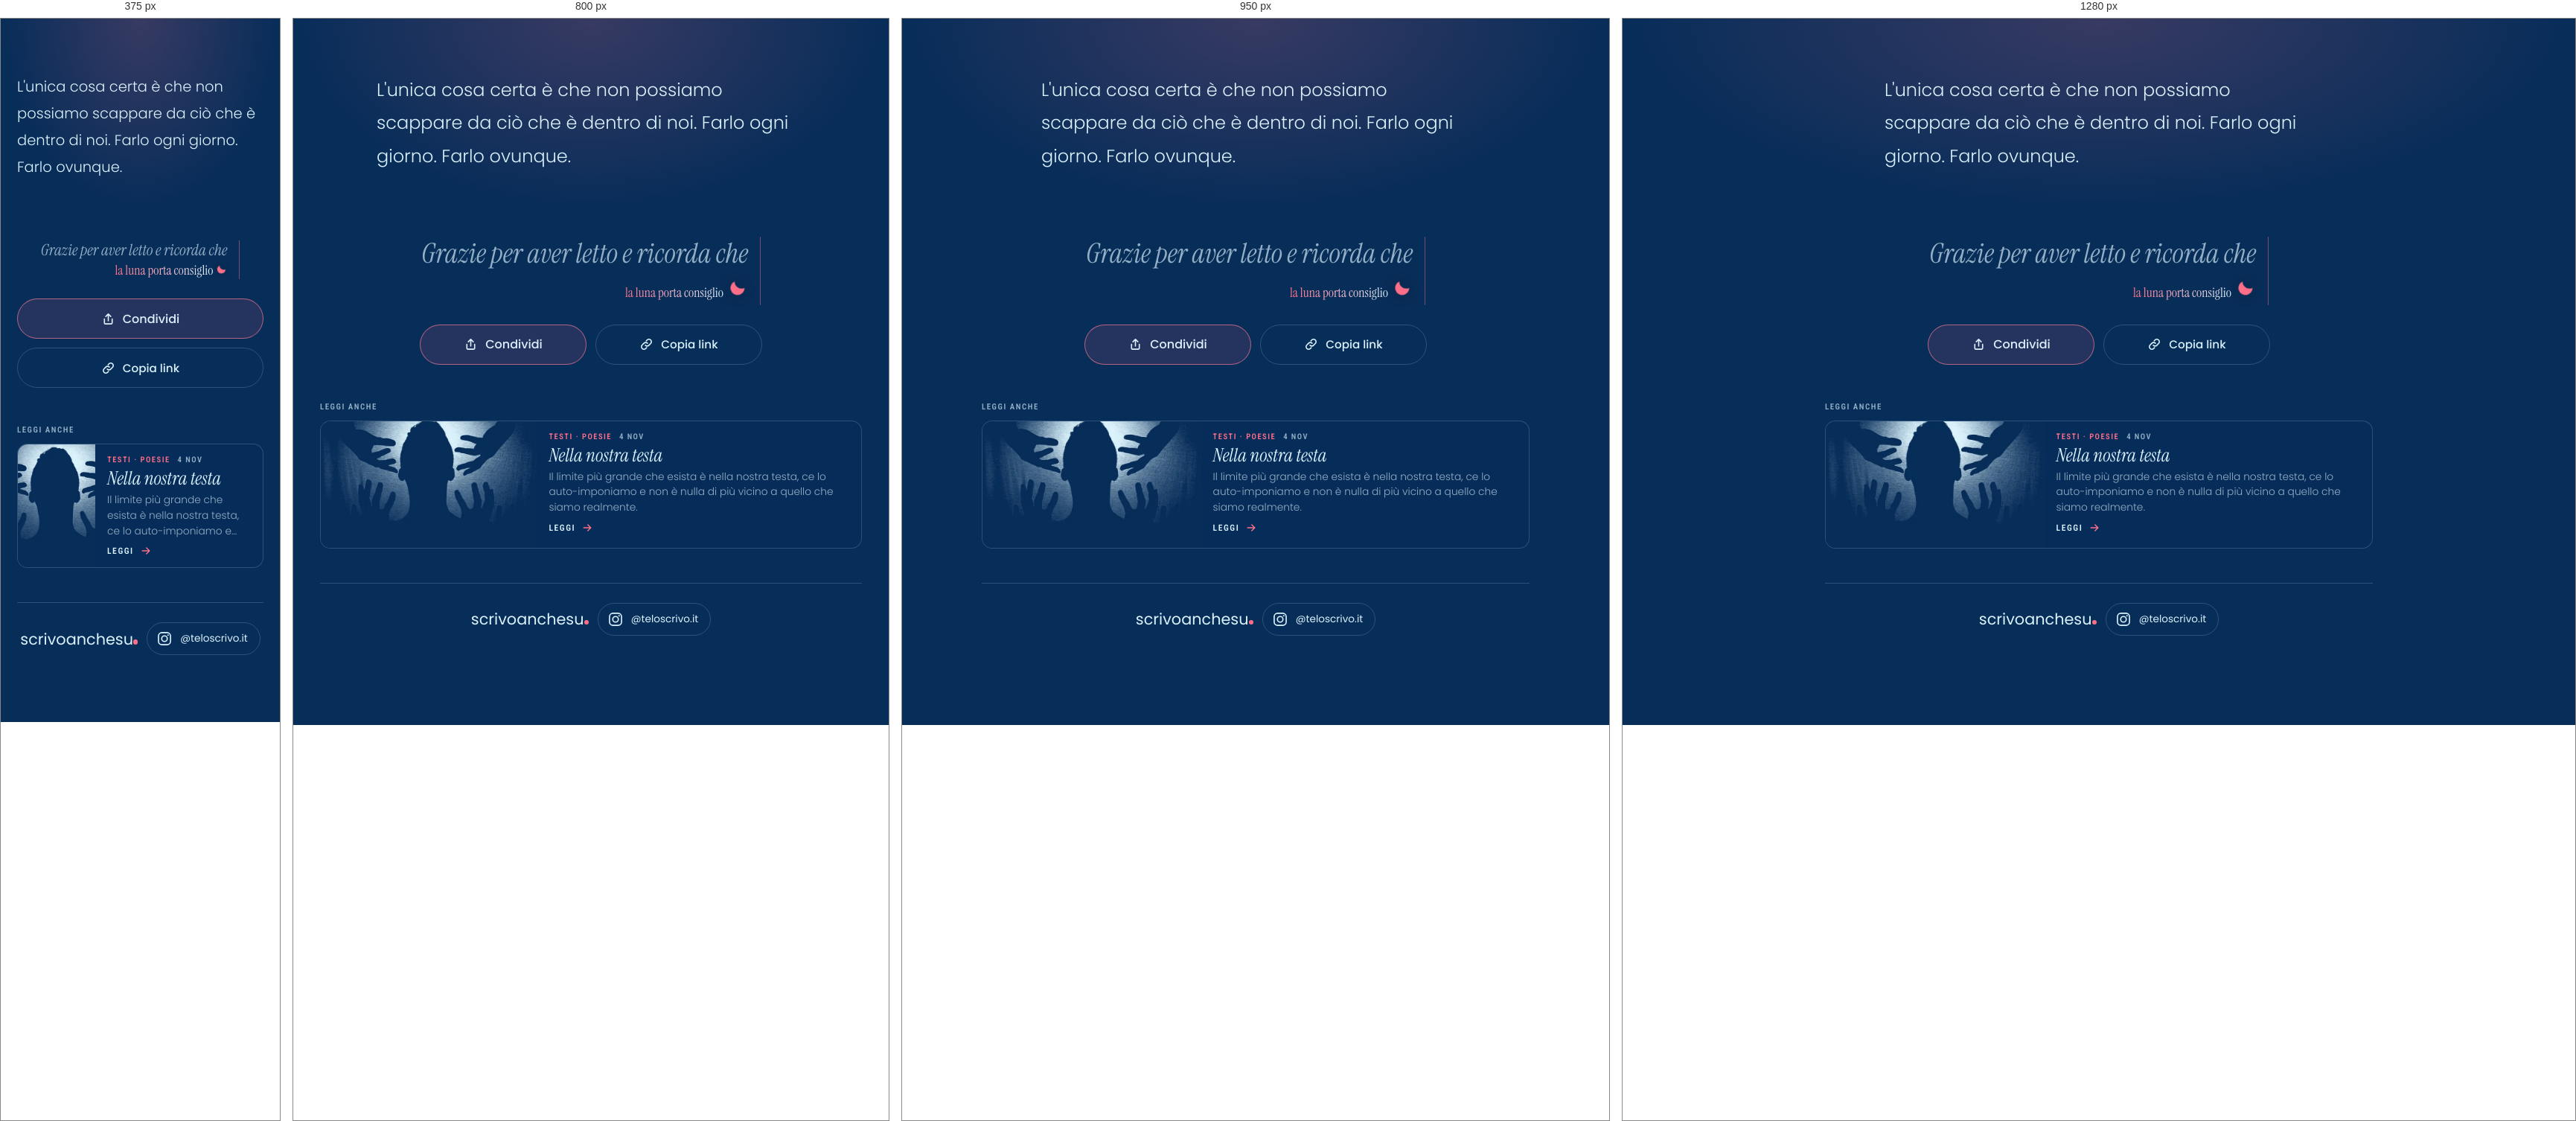
Rendered at 375 px, 800 px, 950 px and 1280 px, left to right.

<!-- file: 29-fondo-scritto-frame.html -->
<!doctype html><html lang="it"><meta charset="utf-8"><meta name="viewport" content="width=device-width,initial-scale=1">
<link rel="stylesheet" href="../style.css?v=5">
<style>
/* PROPOSTA fondo scritto (da spostare in style.css se approvata) */
.rend{border-top:0;padding-top:8px}
.rbye{text-align:center;padding:34px 0 6px}
.bye{font-family:"Instrument Serif",Poppins,sans-serif;font-size:clamp(1.3rem,5.6vw,2.3rem);line-height:1.25;margin:0 auto}
.bye em{white-space:nowrap;font-style:italic;background:linear-gradient(90deg,var(--pink) 0%,var(--seal) 100%);-webkit-background-clip:text;background-clip:text;color:transparent;-webkit-text-fill-color:transparent}
.bye .moon{display:inline-block;width:.72em;height:.72em;margin-left:.18em;color:var(--pink);vertical-align:-.02em;transform:rotate(-12deg)}
.bye-actions{display:grid;gap:12px;margin:26px auto 0;max-width:420px}
.bye-actions .sharebtn,.copybtn{justify-content:center;width:100%;min-height:54px;font-size:1rem}
.copybtn{display:inline-flex;align-items:center;gap:10px;padding:0 22px;border:1px solid var(--line);border-radius:99px;background:transparent;color:var(--fg);font:500 .95rem Poppins,sans-serif;cursor:pointer;transition:border-color .2s,color .2s}
.copybtn svg{width:19px;height:19px}
.copybtn:hover{border-color:var(--pink);color:var(--pink)}
.rend .cap{margin:44px 0 12px;text-align:left}
.rcards:has(.rcard:only-child){grid-template-columns:1fr}
@media (min-width:640px){
  .bye-actions{grid-template-columns:1fr 1fr;max-width:460px}
  .rcards:has(.rcard:only-child) .rcard{grid-template-columns:minmax(220px,40%) 1fr}
  .rcards:has(.rcard:only-child) .rcard .desk-photo{height:100%;aspect-ratio:auto;min-height:170px}
}
.rsign{display:flex;flex-wrap:nowrap;align-items:center;justify-content:center;gap:12px;margin-top:46px;padding-top:26px;border-top:1px solid var(--line)}
.rsign .wm-find{font-size:1.3rem;white-space:nowrap}
.rsign .soc-a{min-height:44px;font-size:.85rem;padding:0 16px 0 12px;white-space:nowrap}
</style>
<body class="reader"><main class="rsc"><article class="rart">
<div class="rbody" style="padding-bottom:10px"><p>L'unica cosa certa è che non possiamo scappare da ciò che è dentro di noi. Farlo ogni giorno. Farlo ovunque.</p></div>
<footer class="rend">
 <section class="rbye"><p class="bye">Grazie per aver letto e ricorda che<br><em>la luna porta consiglio</em><svg class="moon" viewBox="0 0 24 24" aria-hidden="true"><path d="M20 14.2A8.4 8.4 0 0 1 9.8 4a8.6 8.6 0 1 0 10.2 10.2Z" fill="currentColor"/></svg></p>
  <div class="bye-actions"><button type="button" class="sharebtn"><svg viewBox="0 0 20 20" aria-hidden="true"><path d="M10 12.5V3M6.5 6.5L10 3l3.5 3.5M4.5 10v5.5a1.5 1.5 0 0 0 1.5 1.5h8a1.5 1.5 0 0 0 1.5-1.5V10" fill="none" stroke="currentColor" stroke-width="1.7" stroke-linecap="round" stroke-linejoin="round"/></svg><span>Condividi</span></button><button type="button" class="copybtn"><svg viewBox="0 0 20 20" aria-hidden="true"><path d="M8.5 11.5a3.5 3.5 0 0 0 5 0l2.5-2.5a3.5 3.5 0 0 0-5-5L9.8 5.2M11.5 8.5a3.5 3.5 0 0 0-5 0L4 11a3.5 3.5 0 0 0 5 5l1.2-1.2" fill="none" stroke="currentColor" stroke-width="1.7" stroke-linecap="round" stroke-linejoin="round"/></svg><span>Copia link</span></button></div></section>
 <span class="cap">Leggi anche</span><div class="rcards"><a class="rcard" data-cat="testi" href="../scritti/nella-nostra-testa/"><span class="desk-photo has-img" aria-hidden="true"><img src="../assets/foto/nella-nostra-testa-720.webp" srcset="../assets/foto/nella-nostra-testa-720.webp 720w" sizes="(min-width:640px) 340px, 120px" alt="" width="720" height="450" loading="lazy" decoding="async" style="object-position:50% 50%"></span><span class="rcb"><span class="rcm"><b>Testi · Poesie</b>4 nov</span><span class="rct">Nella nostra testa</span><span class="rcx">Il limite più grande che esista è nella nostra testa, ce lo auto-imponiamo e non è nulla di più vicino a quello che siamo realmente.</span><span class="rcgo">Leggi<svg viewBox="0 0 20 20" aria-hidden="true"><path d="M4 10h11M11 5l5 5-5 5" fill="none" stroke="currentColor" stroke-width="1.8" stroke-linecap="round" stroke-linejoin="round"/></svg></span></span></a></div>
 <div class="rsign"><span class="wm2 wm-find">scrivoanchesu<span class="dot" aria-hidden="true"></span></span><div class="soc"><a class="soc-a" href="https://www.instagram.com/teloscrivo.it/" target="_blank" rel="noopener noreferrer" aria-label="Instagram: @teloscrivo.it"><svg viewBox="0 0 24 24" aria-hidden="true"><rect x="3.2" y="3.2" width="17.6" height="17.6" rx="5" fill="none" stroke="currentColor" stroke-width="1.8"/><circle cx="12" cy="12" r="4.1" fill="none" stroke="currentColor" stroke-width="1.8"/><circle cx="17.2" cy="6.8" r="1.15" fill="currentColor"/></svg><span>@teloscrivo.it</span></a></div></div>
</footer></article></main></html>

/* @media block from style.css */
@media (min-width:640px){:root{--th:84px}}

/* @media block from style.css */
@media (min-width:640px){.tbar{padding:0 36px}}

/* @media block from style.css */
@media (min-width:640px){.page{padding:calc(var(--th) + 36px) 36px 64px}}

/* @media block from style.css */
@media (min-width:640px){
  .hero{grid-template-columns:1fr 1.1fr;column-gap:64px;align-items:center}
  .hero-h{font-size:clamp(3.4rem,8vw,6.4rem)}
}

/* @media block from style.css */
@media (min-width:640px){.lph{aspect-ratio:16/10}}

/* @media block from style.css */
@media (min-width:640px){.sec{margin-top:84px}}

/* @media block from style.css */
@media (min-width:640px){.pick{grid-template-columns:repeat(4,1fr)}}

/* @media block from style.css */
@media (min-width:640px){
  .tks{grid-template-columns:1fr 1.7fr;align-items:center;gap:40px}
  .tkrow{margin:0;padding:6px 0 10px;overflow:visible}
  .tk{flex:1 1 0;width:auto;max-width:210px}
}

/* @media block from style.css */
@media(min-width:640px){.desk-shelf{grid-template-columns:repeat(2,minmax(0,1fr));gap:18px}}

/* @media block from style.css */
@media(min-width:1000px){.desk-shelf{grid-template-columns:repeat(3,minmax(0,1fr));gap:20px}}

/* @media block from style.css */
@media(max-width:560px){.desk-videos h2{font-size:2.4rem}}

/* @media block from style.css */
@media(max-width:639px){.foot-links{width:100%;gap:0 20px}}

/* @media block from style.css */
@media (max-width:639px){.rbtn-home span{display:none}.rbtn-home{padding:0 12px}}

/* @media block from style.css */
@media (min-width:640px){.rbar{padding:0 28px}.rsc{padding:64px 36px 120px}}

/* @media block from style.css */
@media (min-width:640px){.rcards{grid-template-columns:1fr 1fr}.rcard{grid-template-columns:1fr}.rcard .desk-photo{height:auto;aspect-ratio:16/8;min-height:0}}

/* @media block from style.css */
@media (min-width:700px){
  .rart{max-width:46rem}
  .rhead{margin:0 0 14px}
  .rphoto{border-radius:16px 16px 0 0}
  .rhero .rt{left:36px;right:36px;bottom:14px}
  .rcard-b{padding:6px 36px 0}
  .rt{font-size:3.6rem}
  .rbody{max-width:36rem;margin:0 auto}
}

/* @media block from style.css */
@media (min-width:640px){
  .bye-actions{grid-template-columns:1fr 1fr;max-width:460px}
  .rcards:has(.rcard:only-child) .rcard{grid-template-columns:minmax(220px,40%) 1fr}
  .rcards:has(.rcard:only-child) .rcard .desk-photo{height:100%;aspect-ratio:auto;min-height:170px}
}

/* @media block from style.css */
@media (min-width:900px){.book .rbody{max-width:36rem;margin:0 auto}.book .rcard-b{padding:6px 36px 0}.book .rt{font-size:3rem}}

/* @media block from style.css */
@media (min-width:900px){.bk-box{display:grid;grid-template-columns:minmax(0,1.15fr) minmax(0,1fr);column-gap:64px;align-items:center;padding:44px 54px 36px}.bk-quarta{display:block;font-size:1rem;margin-bottom:0;text-wrap:balance}
  .bk-go{min-height:76px;padding:14px 20px 14px 18px;gap:16px}.bk-mark{width:14px;height:32px}.bk-lbl{font-size:1.4rem}.bk-min{font-size:.68rem}
  .bk-foot{margin-top:12px}.bk-ghost{font-size:.68rem}
  .bk-toc{display:block;list-style:none;margin:22px 0 0;padding:0;border-top:1px solid var(--line)}
  .bk-toc a{display:grid;grid-template-columns:2.6em 1fr auto;gap:12px;align-items:baseline;padding:13px 2px;border-bottom:1px solid var(--line);color:var(--seal);text-decoration:none}
  .bk-n{font:600 .68rem "Roboto Condensed",sans-serif;letter-spacing:.14em;color:var(--pink)}
  .bk-ct{font:400 1.3rem/1.2 "Instrument Serif",serif;min-width:0}
  .bk-cm{font:600 .62rem "Roboto Condensed",sans-serif;letter-spacing:.14em;text-transform:uppercase;color:var(--muted);white-space:nowrap}
  .bk-toc a:hover .bk-ct{color:var(--pink)}
  .bk-toc a:focus-visible{outline:2px solid var(--pink);outline-offset:2px;border-radius:6px}
}

/* @media block from style.css */
@media (max-width:480px){.book .bnav{grid-template-columns:1fr}}

/* @media block from style.css */
@media (min-width:700px){.book .book-end{max-width:46rem}}